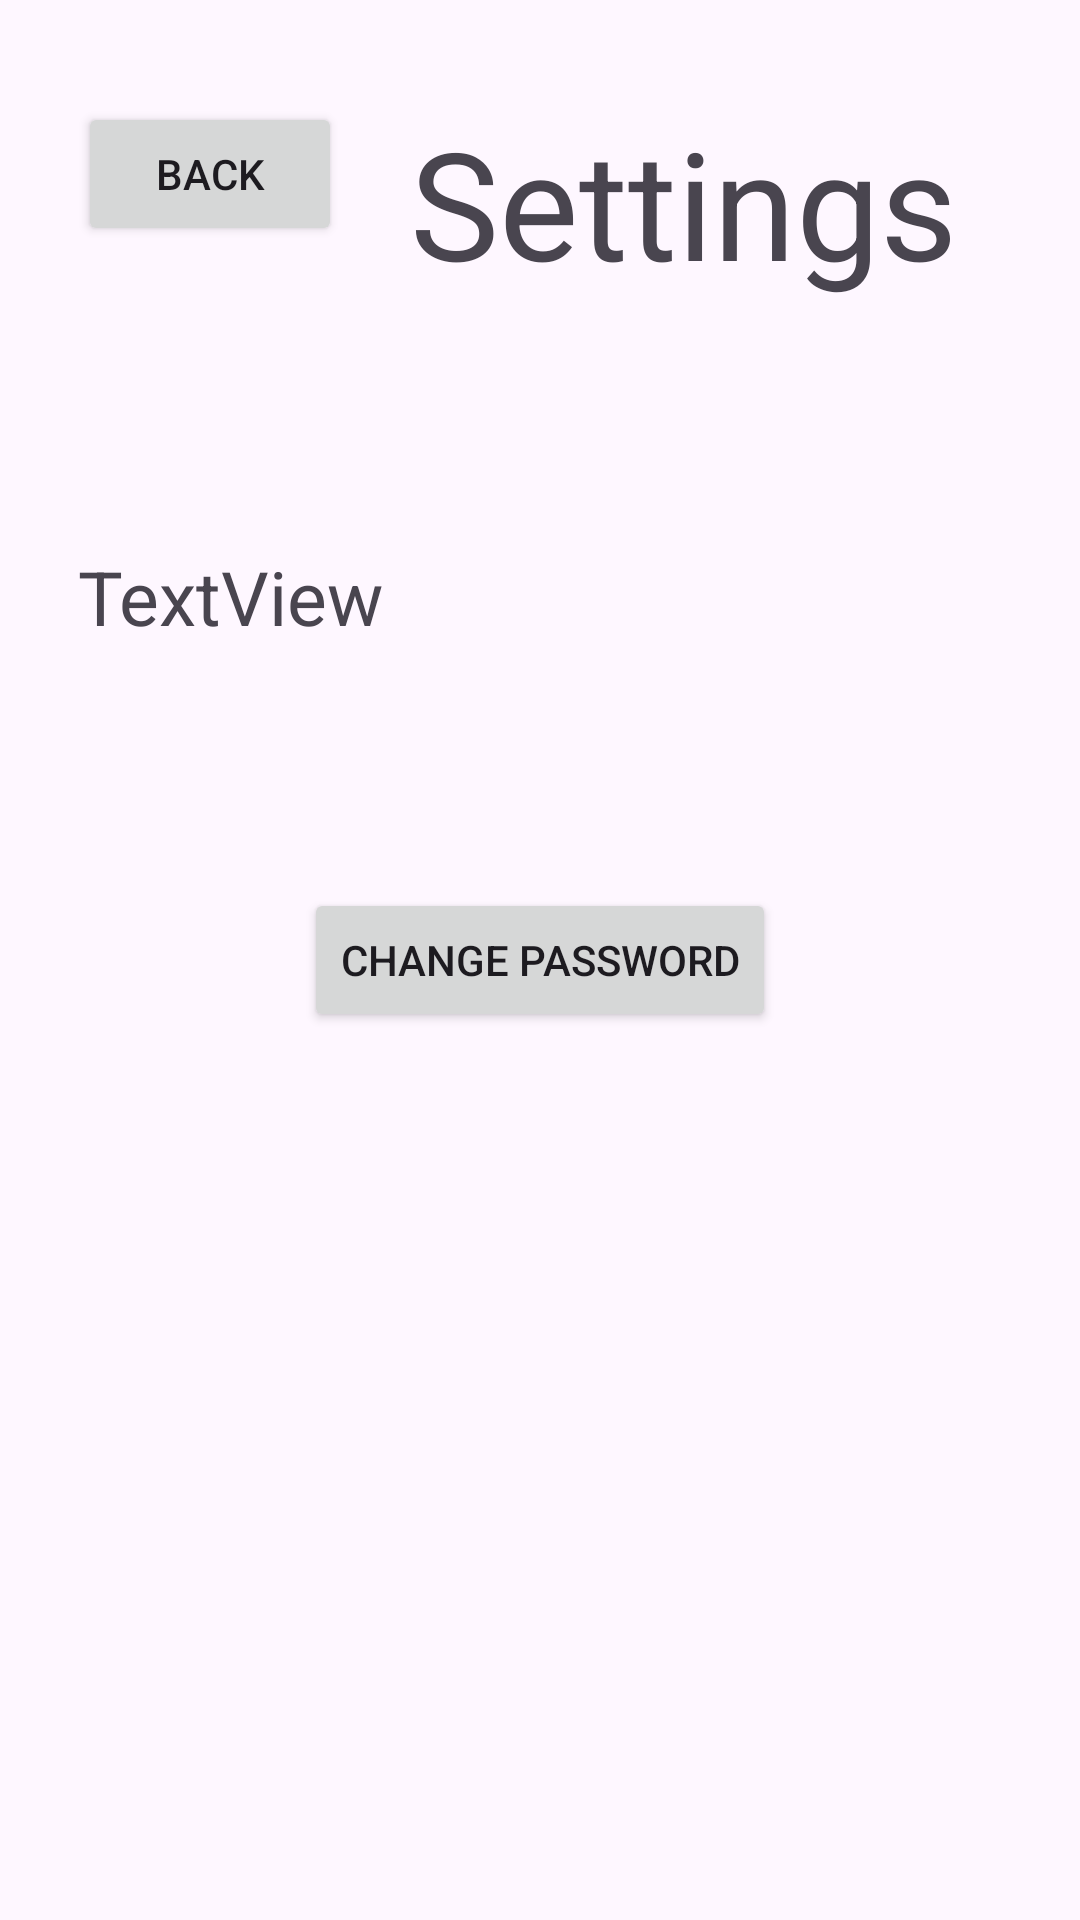

Layout XML and referenced resources for this Android screen:
<!-- AndroidManifest.xml: application theme Theme.BadgerBash -->
<!-- res/layout/activity_settings.xml -->
<?xml version="1.0" encoding="utf-8"?>
<androidx.constraintlayout.widget.ConstraintLayout xmlns:android="http://schemas.android.com/apk/res/android"
    xmlns:app="http://schemas.android.com/apk/res-auto"
    xmlns:tools="http://schemas.android.com/tools"
    android:layout_width="match_parent"
    android:layout_height="match_parent"
    tools:context=".Settings">

    <TextView
        android:id="@+id/textViewSettings"
        android:layout_width="wrap_content"
        android:layout_height="wrap_content"
        android:layout_marginTop="34dp"
        android:layout_marginEnd="41dp"
        android:text="Settings"
        android:textSize="50dp"
        app:layout_constraintEnd_toEndOf="parent"
        app:layout_constraintTop_toTopOf="parent" />

    <Button
        android:id="@+id/settingsBackButton"
        android:layout_width="wrap_content"
        android:layout_height="wrap_content"
        android:layout_marginStart="26dp"
        android:layout_marginTop="34dp"
        android:text="Back"
        app:layout_constraintStart_toStartOf="parent"
        app:layout_constraintTop_toTopOf="parent" />

    <TextView
        android:id="@+id/settingsEmailTextView"
        android:layout_width="wrap_content"
        android:layout_height="wrap_content"
        android:text="TextView"
        android:textSize="25dp"
        app:layout_constraintStart_toStartOf="@id/settingsBackButton"
        app:layout_constraintTop_toBottomOf="@id/settingsBackButton"
        android:layout_marginTop="100dp"/>

    <Button
        android:id="@+id/settingsChangePassword"
        android:layout_width="wrap_content"
        android:layout_height="wrap_content"
        android:text="Change Password"
        app:layout_constraintStart_toStartOf="parent"
        app:layout_constraintEnd_toEndOf="parent"
        app:layout_constraintTop_toTopOf="parent"
        app:layout_constraintBottom_toBottomOf="parent"
        tools:layout_editor_absoluteX="160dp"
        tools:layout_editor_absoluteY="339dp" />


    



















</androidx.constraintlayout.widget.ConstraintLayout>
<!-- resources referenced by this layout -->
<resources>
  <style name="Theme.BadgerBash" parent="Base.Theme.BadgerBash" />
  <style name="Base.Theme.BadgerBash" parent="Theme.Material3.DayNight.NoActionBar">
          
          
      </style>
</resources>
